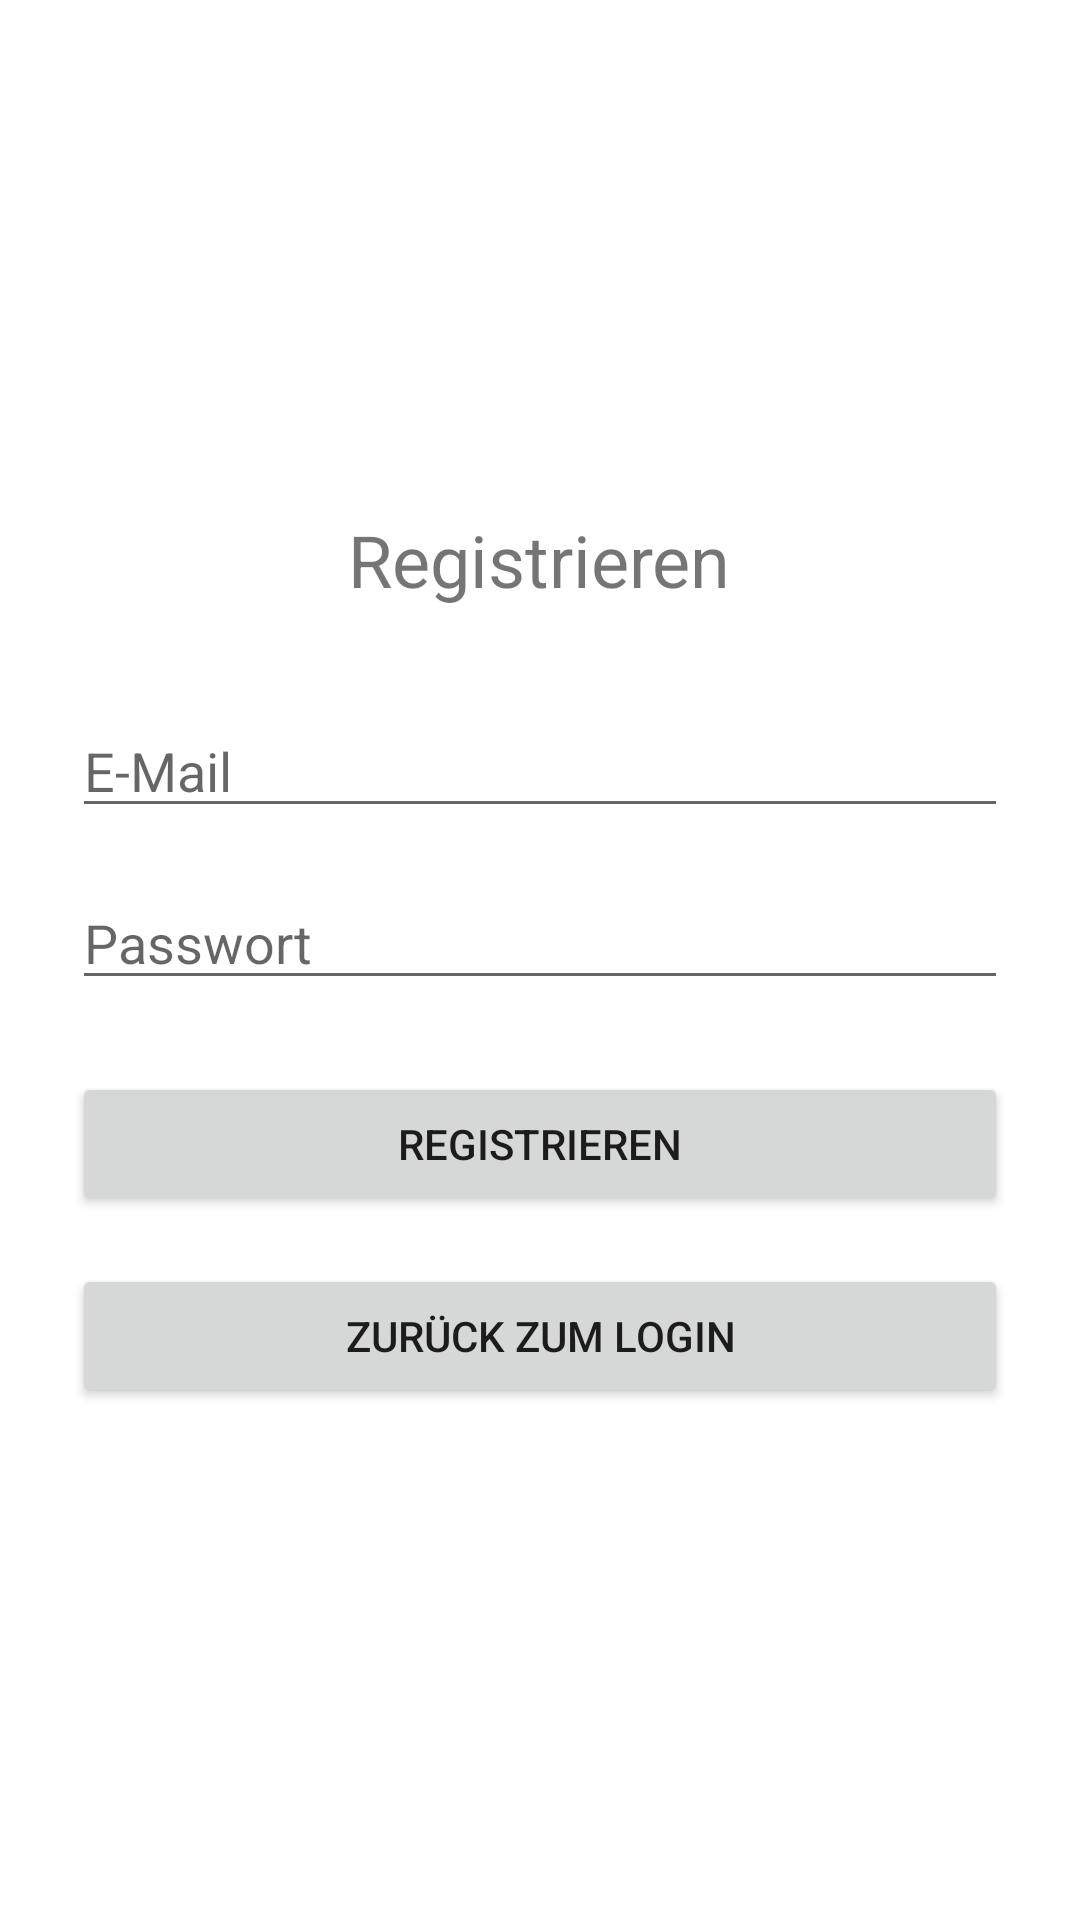

Layout XML and referenced resources for this Android screen:
<!-- AndroidManifest.xml: application theme Theme.DisciteOmens -->
<!-- res/layout/activity_register.xml -->
<?xml version="1.0" encoding="utf-8"?>
<LinearLayout xmlns:android="http://schemas.android.com/apk/res/android"
    android:layout_width="match_parent"
    android:layout_height="match_parent"
    android:orientation="vertical"
    android:padding="24dp"
    android:gravity="center"
    android:fitsSystemWindows="true"
    android:background="@android:color/white">

    <TextView
        android:layout_width="wrap_content"
        android:layout_height="wrap_content"
        android:text="Registrieren"
        android:textSize="24sp"
        android:layout_marginBottom="32dp" />

    <EditText
        android:id="@+id/et_email"
        android:layout_width="match_parent"
        android:layout_height="wrap_content"
        android:hint="E-Mail"
        android:layout_marginBottom="16dp" />

    <EditText
        android:id="@+id/et_password"
        android:layout_width="match_parent"
        android:layout_height="wrap_content"
        android:hint="Passwort"
        android:inputType="textPassword"
        android:layout_marginBottom="24dp" />

    <Button
        android:id="@+id/btn_register"
        android:layout_width="match_parent"
        android:layout_height="wrap_content"
        android:text="Registrieren"
        android:layout_marginBottom="16dp" />

    <Button
        android:id="@+id/btn_back_to_login"
        android:layout_width="match_parent"
        android:layout_height="wrap_content"
        android:text="Zurück zum Login" />

</LinearLayout>
<!-- resources referenced by this layout -->
<resources>
  <style name="Theme.DisciteOmens" parent="Theme.MaterialComponents.DayNight.NoActionBar">
          
          <item name="colorPrimary">@color/purple_500</item>
          <item name="colorPrimaryVariant">@color/purple_700</item>
          <item name="colorOnPrimary">@color/white</item>
  
          
          <item name="colorSecondary">@color/teal_200</item>
          <item name="colorSecondaryVariant">@color/teal_700</item>
          <item name="colorOnSecondary">@color/black</item>
  
          
          <item name="android:statusBarColor" tools:targetApi="l">@android:color/white</item>
      </style>
  <!-- not gathered from this repository: default colours our renderer supplied (Android Studio template values) -->
  <color name="purple_500">#FF6200EE</color>
  <color name="purple_700">#FF3700B3</color>
  <color name="teal_200">#FF03DAC5</color>
  <color name="teal_700">#FF018786</color>
  <color name="black">#FF000000</color>
  <color name="white">#FFFFFFFF</color>
</resources>
